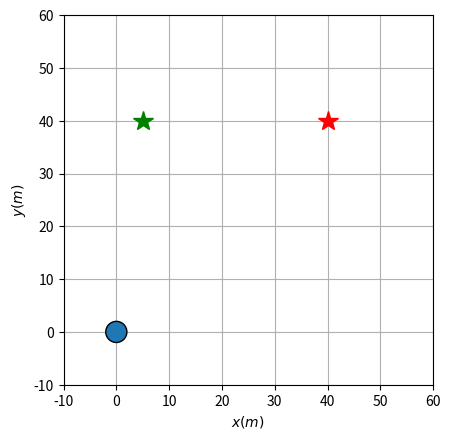

Write Python code to recreate this figure. (Note: this script raises an exception after producing the figure.)
# Starter code provided in 'starter_code.ipynb' file.
"""
    This starter code was provided with Assignment 2A and is not used.
"""

# %%
import numpy as np
import matplotlib
import matplotlib.pyplot as plt
from matplotlib.path import Path
import matplotlib.patches as patches
from matplotlib.patches import Polygon
import matplotlib.cm as cmx
import matplotlib.colors as colors

# %%
def get_bernstein_poly(to,t,tf):

    B0= (1 - (t - to)/(-to + tf))**5
    B1=(5*(t - to)*(1 - (t - to)/(-to + tf))**4)/(-to + tf)
    B2= (10*(t - to)**2*(1 - (t - to)/(-to + tf))**3)/(-to + tf)**2
    B3= (10*(t - to)**3*(1 - (t - to)/(-to + tf))**2)/(-to + tf)**3
    B4=(5*(t - to)**4*(1 - (t - to)/(-to + tf)))/(-to + tf)**4
    B5= (t - to)**5/(-to + tf)**5
    
    return B0,B1,B2,B3,B4,B5

def get_bernstein_differentials( t0,t,tf ):
    B0dot=-((5*(1 - (t - t0)/(-t0 + tf))**4)/(-t0 + tf))
    B1dot=-((20*(t - t0)*(1 - (t - t0)/(-t0 + tf))**3)/(-t0 + tf)**2) + (5*(1 - (t - t0)/(-t0 + tf))**4)/(-t0 + tf)
    B2dot=-((30*(t - t0)**2*(1 - (t - t0)/(-t0 + tf))**2)/(-t0 + tf)**3) + (20*(t - t0)*(1 - (t - t0)/(-t0 + tf))**3)/(-t0 + tf)**2
    B3dot=-((20*(t - t0)**3*(1 - (t - t0)/(-t0 + tf)))/(-t0 + tf)**4) + (30*(t - t0)**2*(1 - (t - t0)/(-t0 + tf))**2)/(-t0 + tf)**3
    B4dot=-((5*(t - t0)**4)/(-t0 + tf)**5) + (20*(t - t0)**3*(1 - (t - t0)/(-t0 + tf)))/(-t0 + tf)**4
    B5dot=(5*(t - t0)**4)/(-t0 + tf)**5
    
    return B0dot, B1dot, B2dot, B3dot, B4dot, B5dot


def get_product_functions( x0,x1,x2,x3,x4,x5,t0,t,tf ):

    coef0t=-(1/((t0-tf)**10))*5*(-(t**10/10)+t0**10/10+t**9*tf-t0**9*tf-(9*t**8*tf**2)/2+(9*t0**8*tf**2)/2+12*t**7*tf**3-12*t0**7*tf**3-21*t**6*tf**4+21*t0**6*tf**4+(126*t**5*tf**5)/5-(126*t0**5*tf**5)/5-21*t**4*tf**6+21*t0**4*tf**6+12*t**3*tf**7-12*t0**3*tf**7-(9*t**2*tf**8)/2+(9*t0**2*tf**8)/2+t*tf**9-t0*tf**9)*x0-(1/((t0-tf)**10))*5*(t**10/2-(4*t**9*t0)/9-t0**10/18-(41*t**9*tf)/9+4*t**8*t0*tf+(5*t0**9*tf)/9+(37*t**8*tf**2)/2-16*t**7*t0*tf**2-(5*t0**8*tf**2)/2-44*t**7*tf**3+112/3*t**6*t0*tf**3+(20*t0**7*tf**3)/3+(203*t**6*tf**4)/3-56*t**5*t0*tf**4-(35*t0**6*tf**4)/3-70*t**5*tf**5+56*t**4*t0*tf**5+14*t0**5*tf**5+49*t**4*tf**6-112/3*t**3*t0*tf**6-(35*t0**4*tf**6)/3-(68*t**3*tf**7)/3+16*t**2*t0*tf**7+(20*t0**3*tf**7)/3+(13*t**2*tf**8)/2-4*t*t0*tf**8-(5*t0**2*tf**8)/2-t*tf**9+t0*tf**9)*x1-(1/((t0-tf)**10))*5*(-t**10+(16*t**9*t0)/9-(3*t**8*t0**2)/4-t0**10/36+(74*t**9*tf)/9-29/2*t**8*t0*tf+6*t**7*t0**2*tf+(5*t0**9*tf)/18-(119*t**8*tf**2)/4+52*t**7*t0*tf**2-21*t**6*t0**2*tf**2-(5*t0**8*tf**2)/4+62*t**7*tf**3-322/3*t**6*t0*tf**3+42*t**5*t0**2*tf**3+(10*t0**7*tf**3)/3-(245*t**6*tf**4)/3+140*t**5*t0*tf**4-105/2*t**4*t0**2*tf**4-(35*t0**6*tf**4)/6+70*t**5*tf**5-119*t**4*t0*tf**5+42*t**3*t0**2*tf**5+7*t0**5*tf**5-(77*t**4*tf**6)/2+196/3*t**3*t0*tf**6-21*t**2*t0**2*tf**6-(35*t0**4*tf**6)/6+(38*t**3*tf**7)/3-22*t**2*t0*tf**7+6*t*t0**2*tf**7+(10*t0**3*tf**7)/3-2*t**2*tf**8+4*t*t0*tf**8-2*t0**2*tf**8)*x2-(1/((t0-tf)**10))*5*(t**10-(8*t**9*t0)/3+(9*t**8*t0**2)/4-(4*t**7*t0**3)/7-t0**10/84-(22*t**9*tf)/3+39/2*t**8*t0*tf-114/7*t**7*t0**2*tf+4*t**6*t0**3*tf+(5*t0**9*tf)/42+(93*t**8*tf**2)/4-432/7*t**7*t0*tf**2+51*t**6*t0**2*tf**2-12*t**5*t0**3*tf**2-(15*t0**8*tf**2)/28-(290*t**7*tf**3)/7+110*t**6*t0*tf**3-90*t**5*t0**2*tf**3+20*t**4*t0**3*tf**3+(10*t0**7*tf**3)/7+45*t**6*tf**4-120*t**5*t0*tf**4+195/2*t**4*t0**2*tf**4-20*t**3*t0**3*tf**4-(5*t0**6*tf**4)/2-30*t**5*tf**5+81*t**4*t0*tf**5-66*t**3*t0**2*tf**5+12*t**2*t0**3*tf**5+3*t0**5*tf**5+(23*t**4*tf**6)/2-32*t**3*t0*tf**6+27*t**2*t0**2*tf**6-4*t*t0**3*tf**6-(5*t0**4*tf**6)/2-2*t**3*tf**7+6*t**2*t0*tf**7-6*t*t0**2*tf**7+2*t0**3*tf**7)*x3-(1/((t0-tf)**10))*5*(-(t**10/2)+(16*t**9*t0)/9-(9*t**8*t0**2)/4+(8*t**7*t0**3)/7-(t**6*t0**4)/6-t0**10/252+(29*t**9*tf)/9-23/2*t**8*t0*tf+102/7*t**7*t0**2*tf-22/3*t**6*t0**3*tf+t**5*t0**4*tf+(5*t0**9*tf)/126-(35*t**8*tf**2)/4+220/7*t**7*t0*tf**2-40*t**6*t0**2*tf**2+20*t**5*t0**3*tf**2-5/2*t**4*t0**4*tf**2-(5*t0**8*tf**2)/28+(90*t**7*tf**3)/7-140/3*t**6*t0*tf**3+60*t**5*t0**2*tf**3-30*t**4*t0**3*tf**3+10/3*t**3*t0**4*tf**3+(10*t0**7*tf**3)/21-(65*t**6*tf**4)/6+40*t**5*t0*tf**4-105/2*t**4*t0**2*tf**4+80/3*t**3*t0**3*tf**4-5/2*t**2*t0**4*tf**4-(5*t0**6*tf**4)/6+5*t**5*tf**5-19*t**4*t0*tf**5+26*t**3*t0**2*tf**5-14*t**2*t0**3*tf**5+t*t0**4*tf**5+t0**5*tf**5-t**4*tf**6+4*t**3*t0*tf**6-6*t**2*t0**2*tf**6+4*t*t0**3*tf**6-t0**4*tf**6)*x4-(1/((t0-tf)**10))*5*(t**10/10-(4*t**9*t0)/9+(3*t**8*t0**2)/4-(4*t**7*t0**3)/7+(t**6*t0**4)/6-t0**10/1260-(5*t**9*tf)/9+5/2*t**8*t0*tf-30/7*t**7*t0**2*tf+10/3*t**6*t0**3*tf-t**5*t0**4*tf+(t0**9*tf)/126+(5*t**8*tf**2)/4-40/7*t**7*t0*tf**2+10*t**6*t0**2*tf**2-8*t**5*t0**3*tf**2+5/2*t**4*t0**4*tf**2-(t0**8*tf**2)/28-(10*t**7*tf**3)/7+20/3*t**6*t0*tf**3-12*t**5*t0**2*tf**3+10*t**4*t0**3*tf**3-10/3*t**3*t0**4*tf**3+(2*t0**7*tf**3)/21+(5*t**6*tf**4)/6-4*t**5*t0*tf**4+15/2*t**4*t0**2*tf**4-20/3*t**3*t0**3*tf**4+5/2*t**2*t0**4*tf**4-(t0**6*tf**4)/6-(t**5*tf**5)/5+t**4*t0*tf**5-2*t**3*t0**2*tf**5+2*t**2*t0**3*tf**5-t*t0**4*tf**5+(t0**5*tf**5)/5)*x5;
    coef1t=-(1/((t0-tf)**10))*5*(t**10/2-(5*t**9*t0)/9+t0**10/18-(40*t**9*tf)/9+5*t**8*t0*tf-(5*t0**9*tf)/9+(35*t**8*tf**2)/2-20*t**7*t0*tf**2+(5*t0**8*tf**2)/2-40*t**7*tf**3+140/3*t**6*t0*tf**3-(20*t0**7*tf**3)/3+(175*t**6*tf**4)/3-70*t**5*t0*tf**4+(35*t0**6*tf**4)/3-56*t**5*tf**5+70*t**4*t0*tf**5-14*t0**5*tf**5+35*t**4*tf**6-140/3*t**3*t0*tf**6+(35*t0**4*tf**6)/3-(40*t**3*tf**7)/3+20*t**2*t0*tf**7-(20*t0**3*tf**7)/3+(5*t**2*tf**8)/2-5*t*t0*tf**8+(5*t0**2*tf**8)/2)*x0-(1/((t0-tf)**10))*5*(-((5*t**10)/2)+5*t**9*t0-(5*t**8*t0**2)/2+20*t**9*tf-40*t**8*t0*tf+20*t**7*t0**2*tf-70*t**8*tf**2+140*t**7*t0*tf**2-70*t**6*t0**2*tf**2+140*t**7*tf**3-280*t**6*t0*tf**3+140*t**5*t0**2*tf**3-175*t**6*tf**4+350*t**5*t0*tf**4-175*t**4*t0**2*tf**4+140*t**5*tf**5-280*t**4*t0*tf**5+140*t**3*t0**2*tf**5-70*t**4*tf**6+140*t**3*t0*tf**6-70*t**2*t0**2*tf**6+20*t**3*tf**7-40*t**2*t0*tf**7+20*t*t0**2*tf**7-(5*t**2*tf**8)/2+5*t*t0*tf**8-(5*t0**2*tf**8)/2)*x1-(1/((t0-tf)**10))*5*(5*t**10-(130*t**9*t0)/9+(55*t**8*t0**2)/4-(30*t**7*t0**3)/7-(5*t0**10)/252-(320*t**9*tf)/9+205/2*t**8*t0*tf-680/7*t**7*t0**2*tf+30*t**6*t0**3*tf+(25*t0**9*tf)/126+(435*t**8*tf**2)/4-2190/7*t**7*t0*tf**2+295*t**6*t0**2*tf**2-90*t**5*t0**3*tf**2-(25*t0**8*tf**2)/28-(1300*t**7*tf**3)/7+1600/3*t**6*t0*tf**3-500*t**5*t0**2*tf**3+150*t**4*t0**3*tf**3+(50*t0**7*tf**3)/21+(575*t**6*tf**4)/3-550*t**5*t0*tf**4+1025/2*t**4*t0**2*tf**4-150*t**3*t0**3*tf**4-(25*t0**6*tf**4)/6-120*t**5*tf**5+345*t**4*t0*tf**5-320*t**3*t0**2*tf**5+90*t**2*t0**3*tf**5+5*t0**5*tf**5+(85*t**4*tf**6)/2-370/3*t**3*t0*tf**6+115*t**2*t0**2*tf**6-30*t*t0**3*tf**6-(25*t0**4*tf**6)/6-(20*t**3*tf**7)/3+20*t**2*t0*tf**7-20*t*t0**2*tf**7+(20*t0**3*tf**7)/3)*x2-(1/((t0-tf)**10))*5*(-5*t**10+(170*t**9*t0)/9-(105*t**8*t0**2)/4+(110*t**7*t0**3)/7-(10*t**6*t0**4)/3-(5*t0**10)/252+(280*t**9*tf)/9-235/2*t**8*t0*tf+1140/7*t**7*t0**2*tf-290/3*t**6*t0**3*tf+20*t**5*t0**4*tf+(25*t0**9*tf)/126-(325*t**8*tf**2)/4+2150/7*t**7*t0*tf**2-425*t**6*t0**2*tf**2+250*t**5*t0**3*tf**2-50*t**4*t0**4*tf**2-(25*t0**8*tf**2)/28+(800*t**7*tf**3)/7-1300/3*t**6*t0*tf**3+600*t**5*t0**2*tf**3-350*t**4*t0**3*tf**3+200/3*t**3*t0**4*tf**3+(50*t0**7*tf**3)/21-(275*t**6*tf**4)/3+350*t**5*t0*tf**4-975/2*t**4*t0**2*tf**4+850/3*t**3*t0**3*tf**4-50*t**2*t0**4*tf**4-(25*t0**6*tf**4)/6+40*t**5*tf**5-155*t**4*t0*tf**5+220*t**3*t0**2*tf**5-130*t**2*t0**3*tf**5+20*t*t0**4*tf**5+5*t0**5*tf**5-(15*t**4*tf**6)/2+30*t**3*t0*tf**6-45*t**2*t0**2*tf**6+30*t*t0**3*tf**6-(15*t0**4*tf**6)/2)*x3-(1/((t0-tf)**10))*5*((5*t**10)/2-(35*t**9*t0)/3+(85*t**8*t0**2)/4-(130*t**7*t0**3)/7+(15*t**6*t0**4)/2-t**5*t0**5-t0**10/84-(40*t**9*tf)/3+125/2*t**8*t0*tf-800/7*t**7*t0**2*tf+100*t**6*t0**3*tf-40*t**5*t0**4*tf+5*t**4*t0**5*tf+(5*t0**9*tf)/42+(115*t**8*tf**2)/4-950/7*t**7*t0*tf**2+250*t**6*t0**2*tf**2-220*t**5*t0**3*tf**2+175/2*t**4*t0**4*tf**2-10*t**3*t0**5*tf**2-(15*t0**8*tf**2)/28-(220*t**7*tf**3)/7+150*t**6*t0*tf**3-280*t**5*t0**2*tf**3+250*t**4*t0**3*tf**3-100*t**3*t0**4*tf**3+10*t**2*t0**5*tf**3+(10*t0**7*tf**3)/7+(35*t**6*tf**4)/2-85*t**5*t0*tf**4+325/2*t**4*t0**2*tf**4-150*t**3*t0**3*tf**4+125/2*t**2*t0**4*tf**4-5*t*t0**5*tf**4-(5*t0**6*tf**4)/2-4*t**5*tf**5+20*t**4*t0*tf**5-40*t**3*t0**2*tf**5+40*t**2*t0**3*tf**5-20*t*t0**4*tf**5+4*t0**5*tf**5)*x4-(1/((t0-tf)**10))*5*(-(t**10/2)+(25*t**9*t0)/9-(25*t**8*t0**2)/4+(50*t**7*t0**3)/7-(25*t**6*t0**4)/6+t**5*t0**5-t0**10/252+(20*t**9*tf)/9-25/2*t**8*t0*tf+200/7*t**7*t0**2*tf-100/3*t**6*t0**3*tf+20*t**5*t0**4*tf-5*t**4*t0**5*tf+(5*t0**9*tf)/126-(15*t**8*tf**2)/4+150/7*t**7*t0*tf**2-50*t**6*t0**2*tf**2+60*t**5*t0**3*tf**2-75/2*t**4*t0**4*tf**2+10*t**3*t0**5*tf**2-(5*t0**8*tf**2)/28+(20*t**7*tf**3)/7-50/3*t**6*t0*tf**3+40*t**5*t0**2*tf**3-50*t**4*t0**3*tf**3+100/3*t**3*t0**4*tf**3-10*t**2*t0**5*tf**3+(10*t0**7*tf**3)/21-(5*t**6*tf**4)/6+5*t**5*t0*tf**4-25/2*t**4*t0**2*tf**4+50/3*t**3*t0**3*tf**4-25/2*t**2*t0**4*tf**4+5*t*t0**5*tf**4-(5*t0**6*tf**4)/6)*x5
    coef2t=-(1/((t0-tf)**10))*5*(-t**10+(20*t**9*t0)/9-(5*t**8*t0**2)/4+t0**10/36+(70*t**9*tf)/9-35/2*t**8*t0*tf+10*t**7*t0**2*tf-(5*t0**9*tf)/18-(105*t**8*tf**2)/4+60*t**7*t0*tf**2-35*t**6*t0**2*tf**2+(5*t0**8*tf**2)/4+50*t**7*tf**3-350/3*t**6*t0*tf**3+70*t**5*t0**2*tf**3-(10*t0**7*tf**3)/3-(175*t**6*tf**4)/3+140*t**5*t0*tf**4-175/2*t**4*t0**2*tf**4+(35*t0**6*tf**4)/6+42*t**5*tf**5-105*t**4*t0*tf**5+70*t**3*t0**2*tf**5-7*t0**5*tf**5-(35*t**4*tf**6)/2+140/3*t**3*t0*tf**6-35*t**2*t0**2*tf**6+(35*t0**4*tf**6)/6+(10*t**3*tf**7)/3-10*t**2*t0*tf**7+10*t*t0**2*tf**7-(10*t0**3*tf**7)/3)*x0-(1/((t0-tf)**10))*5*(5*t**10-(140*t**9*t0)/9+(65*t**8*t0**2)/4-(40*t**7*t0**3)/7+(5*t0**10)/252-(310*t**9*tf)/9+215/2*t**8*t0*tf-790/7*t**7*t0**2*tf+40*t**6*t0**3*tf-(25*t0**9*tf)/126+(405*t**8*tf**2)/4-2220/7*t**7*t0*tf**2+335*t**6*t0**2*tf**2-120*t**5*t0**3*tf**2+(25*t0**8*tf**2)/28-(1150*t**7*tf**3)/7+1550/3*t**6*t0*tf**3-550*t**5*t0**2*tf**3+200*t**4*t0**3*tf**3-(50*t0**7*tf**3)/21+(475*t**6*tf**4)/3-500*t**5*t0*tf**4+1075/2*t**4*t0**2*tf**4-200*t**3*t0**3*tf**4+(25*t0**6*tf**4)/6-90*t**5*tf**5+285*t**4*t0*tf**5-310*t**3*t0**2*tf**5+120*t**2*t0**3*tf**5-5*t0**5*tf**5+(55*t**4*tf**6)/2-260/3*t**3*t0*tf**6+95*t**2*t0**2*tf**6-40*t*t0**3*tf**6+(25*t0**4*tf**6)/6-(10*t**3*tf**7)/3+10*t**2*t0*tf**7-10*t*t0**2*tf**7+(10*t0**3*tf**7)/3)*x1-(1/((t0-tf)**10))*5*(-10*t**10+40*t**9*t0-60*t**8*t0**2+40*t**7*t0**3-10*t**6*t0**4+60*t**9*tf-240*t**8*t0*tf+360*t**7*t0**2*tf-240*t**6*t0**3*tf+60*t**5*t0**4*tf-150*t**8*tf**2+600*t**7*t0*tf**2-900*t**6*t0**2*tf**2+600*t**5*t0**3*tf**2-150*t**4*t0**4*tf**2+200*t**7*tf**3-800*t**6*t0*tf**3+1200*t**5*t0**2*tf**3-800*t**4*t0**3*tf**3+200*t**3*t0**4*tf**3-150*t**6*tf**4+600*t**5*t0*tf**4-900*t**4*t0**2*tf**4+600*t**3*t0**3*tf**4-150*t**2*t0**4*tf**4+60*t**5*tf**5-240*t**4*t0*tf**5+360*t**3*t0**2*tf**5-240*t**2*t0**3*tf**5+60*t*t0**4*tf**5-10*t**4*tf**6+40*t**3*t0*tf**6-60*t**2*t0**2*tf**6+40*t*t0**3*tf**6-10*t0**4*tf**6)*x2-(1/((t0-tf)**10))*5*(10*t**10-(440*t**9*t0)/9+95*t**8*t0**2-(640*t**7*t0**3)/7+(130*t**6*t0**4)/3-8*t**5*t0**5-t0**10/63-(460*t**9*tf)/9+250*t**8*t0*tf-3400/7*t**7*t0**2*tf+1400/3*t**6*t0**3*tf-220*t**5*t0**4*tf+40*t**4*t0**5*tf+(10*t0**9*tf)/63+105*t**8*tf**2-3600/7*t**7*t0*tf**2+1000*t**6*t0**2*tf**2-960*t**5*t0**3*tf**2+450*t**4*t0**4*tf**2-80*t**3*t0**5*tf**2-(5*t0**8*tf**2)/7-(760*t**7*tf**3)/7+1600/3*t**6*t0*tf**3-1040*t**5*t0**2*tf**3+1000*t**4*t0**3*tf**3-1400/3*t**3*t0**4*tf**3+80*t**2*t0**5*tf**3+(40*t0**7*tf**3)/21+(170*t**6*tf**4)/3-280*t**5*t0*tf**4+550*t**4*t0**2*tf**4-1600/3*t**3*t0**3*tf**4+250*t**2*t0**4*tf**4-40*t*t0**5*tf**4-(10*t0**6*tf**4)/3-12*t**5*tf**5+60*t**4*t0*tf**5-120*t**3*t0**2*tf**5+120*t**2*t0**3*tf**5-60*t*t0**4*tf**5+12*t0**5*tf**5)*x3-(1/((t0-tf)**10))*5*(-5*t**10+(260*t**9*t0)/9-(275*t**8*t0**2)/4+(600*t**7*t0**3)/7-(175*t**6*t0**4)/3+20*t**5*t0**5-(5*t**4*t0**6)/2-(5*t0**10)/252+(190*t**9*tf)/9-245/2*t**8*t0*tf+2050/7*t**7*t0**2*tf-1100/3*t**6*t0**3*tf+250*t**5*t0**4*tf-85*t**4*t0**5*tf+10*t**3*t0**6*tf+(25*t0**9*tf)/126-(135*t**8*tf**2)/4+1380/7*t**7*t0*tf**2-475*t**6*t0**2*tf**2+600*t**5*t0**3*tf**2-825/2*t**4*t0**4*tf**2+140*t**3*t0**5*tf**2-15*t**2*t0**6*tf**2-(25*t0**8*tf**2)/28+(170*t**7*tf**3)/7-430/3*t**6*t0*tf**3+350*t**5*t0**2*tf**3-450*t**4*t0**3*tf**3+950/3*t**3*t0**4*tf**3-110*t**2*t0**5*tf**3+10*t*t0**6*tf**3+(50*t0**7*tf**3)/21-(20*t**6*tf**4)/3+40*t**5*t0*tf**4-100*t**4*t0**2*tf**4+400/3*t**3*t0**3*tf**4-100*t**2*t0**4*tf**4+40*t*t0**5*tf**4-(20*t0**6*tf**4)/3)*x4-(1/((t0-tf)**10))*5*(t**10-(20*t**9*t0)/3+(75*t**8*t0**2)/4-(200*t**7*t0**3)/7+25*t**6*t0**4-12*t**5*t0**5+(5*t**4*t0**6)/2-t0**10/84-(10*t**9*tf)/3+45/2*t**8*t0*tf-450/7*t**7*t0**2*tf+100*t**6*t0**3*tf-90*t**5*t0**4*tf+45*t**4*t0**5*tf-10*t**3*t0**6*tf+(5*t0**9*tf)/42+(15*t**8*tf**2)/4-180/7*t**7*t0*tf**2+75*t**6*t0**2*tf**2-120*t**5*t0**3*tf**2+225/2*t**4*t0**4*tf**2-60*t**3*t0**5*tf**2+15*t**2*t0**6*tf**2-(15*t0**8*tf**2)/28-(10*t**7*tf**3)/7+10*t**6*t0*tf**3-30*t**5*t0**2*tf**3+50*t**4*t0**3*tf**3-50*t**3*t0**4*tf**3+30*t**2*t0**5*tf**3-10*t*t0**6*tf**3+(10*t0**7*tf**3)/7)*x5
    
    coef3t= -(1/((t0-tf)**10))*5*(t**10-(10*t**9*t0)/3+(15*t**8*t0**2)/4-(10*t**7*t0**3)/7+t0**10/84-(20*t**9*tf)/3+45/2*t**8*t0*tf-180/7*t**7*t0**2*tf+10*t**6*t0**3*tf-(5*t0**9*tf)/42+(75*t**8*tf**2)/4-450/7*t**7*t0*tf**2+75*t**6*t0**2*tf**2-30*t**5*t0**3*tf**2+(15*t0**8*tf**2)/28-(200*t**7*tf**3)/7+100*t**6*t0*tf**3-120*t**5*t0**2*tf**3+50*t**4*t0**3*tf**3-(10*t0**7*tf**3)/7+25*t**6*tf**4-90*t**5*t0*tf**4+225/2*t**4*t0**2*tf**4-50*t**3*t0**3*tf**4+(5*t0**6*tf**4)/2-12*t**5*tf**5+45*t**4*t0*tf**5-60*t**3*t0**2*tf**5+30*t**2*t0**3*tf**5-3*t0**5*tf**5+(5*t**4*tf**6)/2-10*t**3*t0*tf**6+15*t**2*t0**2*tf**6-10*t*t0**3*tf**6+(5*t0**4*tf**6)/2)*x0-(1/((t0-tf)**10))*5*(-5*t**10+(190*t**9*t0)/9-(135*t**8*t0**2)/4+(170*t**7*t0**3)/7-(20*t**6*t0**4)/3+(5*t0**10)/252+(260*t**9*tf)/9-245/2*t**8*t0*tf+1380/7*t**7*t0**2*tf-430/3*t**6*t0**3*tf+40*t**5*t0**4*tf-(25*t0**9*tf)/126-(275*t**8*tf**2)/4+2050/7*t**7*t0*tf**2-475*t**6*t0**2*tf**2+350*t**5*t0**3*tf**2-100*t**4*t0**4*tf**2+(25*t0**8*tf**2)/28+(600*t**7*tf**3)/7-1100/3*t**6*t0*tf**3+600*t**5*t0**2*tf**3-450*t**4*t0**3*tf**3+400/3*t**3*t0**4*tf**3-(50*t0**7*tf**3)/21-(175*t**6*tf**4)/3+250*t**5*t0*tf**4-825/2*t**4*t0**2*tf**4+950/3*t**3*t0**3*tf**4-100*t**2*t0**4*tf**4+(25*t0**6*tf**4)/6+20*t**5*tf**5-85*t**4*t0*tf**5+140*t**3*t0**2*tf**5-110*t**2*t0**3*tf**5+40*t*t0**4*tf**5-5*t0**5*tf**5-(5*t**4*tf**6)/2+10*t**3*t0*tf**6-15*t**2*t0**2*tf**6+10*t*t0**3*tf**6-(5*t0**4*tf**6)/2)*x1-(1/((t0-tf)**10))*5*(10*t**10-(460*t**9*t0)/9+105*t**8*t0**2-(760*t**7*t0**3)/7+(170*t**6*t0**4)/3-12*t**5*t0**5+t0**10/63-(440*t**9*tf)/9+250*t**8*t0*tf-3600/7*t**7*t0**2*tf+1600/3*t**6*t0**3*tf-280*t**5*t0**4*tf+60*t**4*t0**5*tf-(10*t0**9*tf)/63+95*t**8*tf**2-3400/7*t**7*t0*tf**2+1000*t**6*t0**2*tf**2-1040*t**5*t0**3*tf**2+550*t**4*t0**4*tf**2-120*t**3*t0**5*tf**2+(5*t0**8*tf**2)/7-(640*t**7*tf**3)/7+1400/3*t**6*t0*tf**3-960*t**5*t0**2*tf**3+1000*t**4*t0**3*tf**3-1600/3*t**3*t0**4*tf**3+120*t**2*t0**5*tf**3-(40*t0**7*tf**3)/21+(130*t**6*tf**4)/3-220*t**5*t0*tf**4+450*t**4*t0**2*tf**4-1400/3*t**3*t0**3*tf**4+250*t**2*t0**4*tf**4-60*t*t0**5*tf**4+(10*t0**6*tf**4)/3-8*t**5*tf**5+40*t**4*t0*tf**5-80*t**3*t0**2*tf**5+80*t**2*t0**3*tf**5-40*t*t0**4*tf**5+8*t0**5*tf**5)*x2-(1/((t0-tf)**10))*5*(-10*t**10+60*t**9*t0-150*t**8*t0**2+200*t**7*t0**3-150*t**6*t0**4+60*t**5*t0**5-10*t**4*t0**6+40*t**9*tf-240*t**8*t0*tf+600*t**7*t0**2*tf-800*t**6*t0**3*tf+600*t**5*t0**4*tf-240*t**4*t0**5*tf+40*t**3*t0**6*tf-60*t**8*tf**2+360*t**7*t0*tf**2-900*t**6*t0**2*tf**2+1200*t**5*t0**3*tf**2-900*t**4*t0**4*tf**2+360*t**3*t0**5*tf**2-60*t**2*t0**6*tf**2+40*t**7*tf**3-240*t**6*t0*tf**3+600*t**5*t0**2*tf**3-800*t**4*t0**3*tf**3+600*t**3*t0**4*tf**3-240*t**2*t0**5*tf**3+40*t*t0**6*tf**3-10*t**6*tf**4+60*t**5*t0*tf**4-150*t**4*t0**2*tf**4+200*t**3*t0**3*tf**4-150*t**2*t0**4*tf**4+60*t*t0**5*tf**4-10*t0**6*tf**4)*x3-(1/((t0-tf)**10))*5*(5*t**10-(310*t**9*t0)/9+(405*t**8*t0**2)/4-(1150*t**7*t0**3)/7+(475*t**6*t0**4)/3-90*t**5*t0**5+(55*t**4*t0**6)/2-(10*t**3*t0**7)/3-(5*t0**10)/252-(140*t**9*tf)/9+215/2*t**8*t0*tf-2220/7*t**7*t0**2*tf+1550/3*t**6*t0**3*tf-500*t**5*t0**4*tf+285*t**4*t0**5*tf-260/3*t**3*t0**6*tf+10*t**2*t0**7*tf+(25*t0**9*tf)/126+(65*t**8*tf**2)/4-790/7*t**7*t0*tf**2+335*t**6*t0**2*tf**2-550*t**5*t0**3*tf**2+1075/2*t**4*t0**4*tf**2-310*t**3*t0**5*tf**2+95*t**2*t0**6*tf**2-10*t*t0**7*tf**2-(25*t0**8*tf**2)/28-(40*t**7*tf**3)/7+40*t**6*t0*tf**3-120*t**5*t0**2*tf**3+200*t**4*t0**3*tf**3-200*t**3*t0**4*tf**3+120*t**2*t0**5*tf**3-40*t*t0**6*tf**3+(40*t0**7*tf**3)/7)*x4-(1/((t0-tf)**10))*5*(-t**10+(70*t**9*t0)/9-(105*t**8*t0**2)/4+50*t**7*t0**3-(175*t**6*t0**4)/3+42*t**5*t0**5-(35*t**4*t0**6)/2+(10*t**3*t0**7)/3-t0**10/36+(20*t**9*tf)/9-35/2*t**8*t0*tf+60*t**7*t0**2*tf-350/3*t**6*t0**3*tf+140*t**5*t0**4*tf-105*t**4*t0**5*tf+140/3*t**3*t0**6*tf-10*t**2*t0**7*tf+(5*t0**9*tf)/18-(5*t**8*tf**2)/4+10*t**7*t0*tf**2-35*t**6*t0**2*tf**2+70*t**5*t0**3*tf**2-175/2*t**4*t0**4*tf**2+70*t**3*t0**5*tf**2-35*t**2*t0**6*tf**2+10*t*t0**7*tf**2-(5*t0**8*tf**2)/4)*x5
    coef4t=-(1/((t0-tf)**10))*5*(-(t**10/2)+(20*t**9*t0)/9-(15*t**8*t0**2)/4+(20*t**7*t0**3)/7-(5*t**6*t0**4)/6+t0**10/252+(25*t**9*tf)/9-25/2*t**8*t0*tf+150/7*t**7*t0**2*tf-50/3*t**6*t0**3*tf+5*t**5*t0**4*tf-(5*t0**9*tf)/126-(25*t**8*tf**2)/4+200/7*t**7*t0*tf**2-50*t**6*t0**2*tf**2+40*t**5*t0**3*tf**2-25/2*t**4*t0**4*tf**2+(5*t0**8*tf**2)/28+(50*t**7*tf**3)/7-100/3*t**6*t0*tf**3+60*t**5*t0**2*tf**3-50*t**4*t0**3*tf**3+50/3*t**3*t0**4*tf**3-(10*t0**7*tf**3)/21-(25*t**6*tf**4)/6+20*t**5*t0*tf**4-75/2*t**4*t0**2*tf**4+100/3*t**3*t0**3*tf**4-25/2*t**2*t0**4*tf**4+(5*t0**6*tf**4)/6+t**5*tf**5-5*t**4*t0*tf**5+10*t**3*t0**2*tf**5-10*t**2*t0**3*tf**5+5*t*t0**4*tf**5-t0**5*tf**5)*x0-(1/((t0-tf)**10))*5*((5*t**10)/2-(40*t**9*t0)/3+(115*t**8*t0**2)/4-(220*t**7*t0**3)/7+(35*t**6*t0**4)/2-4*t**5*t0**5+t0**10/84-(35*t**9*tf)/3+125/2*t**8*t0*tf-950/7*t**7*t0**2*tf+150*t**6*t0**3*tf-85*t**5*t0**4*tf+20*t**4*t0**5*tf-(5*t0**9*tf)/42+(85*t**8*tf**2)/4-800/7*t**7*t0*tf**2+250*t**6*t0**2*tf**2-280*t**5*t0**3*tf**2+325/2*t**4*t0**4*tf**2-40*t**3*t0**5*tf**2+(15*t0**8*tf**2)/28-(130*t**7*tf**3)/7+100*t**6*t0*tf**3-220*t**5*t0**2*tf**3+250*t**4*t0**3*tf**3-150*t**3*t0**4*tf**3+40*t**2*t0**5*tf**3-(10*t0**7*tf**3)/7+(15*t**6*tf**4)/2-40*t**5*t0*tf**4+175/2*t**4*t0**2*tf**4-100*t**3*t0**3*tf**4+125/2*t**2*t0**4*tf**4-20*t*t0**5*tf**4+(5*t0**6*tf**4)/2-t**5*tf**5+5*t**4*t0*tf**5-10*t**3*t0**2*tf**5+10*t**2*t0**3*tf**5-5*t*t0**4*tf**5+t0**5*tf**5)*x1-(1/((t0-tf)**10))*5*(-5*t**10+(280*t**9*t0)/9-(325*t**8*t0**2)/4+(800*t**7*t0**3)/7-(275*t**6*t0**4)/3+40*t**5*t0**5-(15*t**4*t0**6)/2+(5*t0**10)/252+(170*t**9*tf)/9-235/2*t**8*t0*tf+2150/7*t**7*t0**2*tf-1300/3*t**6*t0**3*tf+350*t**5*t0**4*tf-155*t**4*t0**5*tf+30*t**3*t0**6*tf-(25*t0**9*tf)/126-(105*t**8*tf**2)/4+1140/7*t**7*t0*tf**2-425*t**6*t0**2*tf**2+600*t**5*t0**3*tf**2-975/2*t**4*t0**4*tf**2+220*t**3*t0**5*tf**2-45*t**2*t0**6*tf**2+(25*t0**8*tf**2)/28+(110*t**7*tf**3)/7-290/3*t**6*t0*tf**3+250*t**5*t0**2*tf**3-350*t**4*t0**3*tf**3+850/3*t**3*t0**4*tf**3-130*t**2*t0**5*tf**3+30*t*t0**6*tf**3-(50*t0**7*tf**3)/21-(10*t**6*tf**4)/3+20*t**5*t0*tf**4-50*t**4*t0**2*tf**4+200/3*t**3*t0**3*tf**4-50*t**2*t0**4*tf**4+20*t*t0**5*tf**4-(10*t0**6*tf**4)/3)*x2-(1/((t0-tf)**10))*5*(5*t**10-(320*t**9*t0)/9+(435*t**8*t0**2)/4-(1300*t**7*t0**3)/7+(575*t**6*t0**4)/3-120*t**5*t0**5+(85*t**4*t0**6)/2-(20*t**3*t0**7)/3+(5*t0**10)/252-(130*t**9*tf)/9+205/2*t**8*t0*tf-2190/7*t**7*t0**2*tf+1600/3*t**6*t0**3*tf-550*t**5*t0**4*tf+345*t**4*t0**5*tf-370/3*t**3*t0**6*tf+20*t**2*t0**7*tf-(25*t0**9*tf)/126+(55*t**8*tf**2)/4-680/7*t**7*t0*tf**2+295*t**6*t0**2*tf**2-500*t**5*t0**3*tf**2+1025/2*t**4*t0**4*tf**2-320*t**3*t0**5*tf**2+115*t**2*t0**6*tf**2-20*t*t0**7*tf**2+(25*t0**8*tf**2)/28-(30*t**7*tf**3)/7+30*t**6*t0*tf**3-90*t**5*t0**2*tf**3+150*t**4*t0**3*tf**3-150*t**3*t0**4*tf**3+90*t**2*t0**5*tf**3-30*t*t0**6*tf**3+(30*t0**7*tf**3)/7)*x3-(1/((t0-tf)**10))*5*(-((5*t**10)/2)+20*t**9*t0-70*t**8*t0**2+140*t**7*t0**3-175*t**6*t0**4+140*t**5*t0**5-70*t**4*t0**6+20*t**3*t0**7-(5*t**2*t0**8)/2+5*t**9*tf-40*t**8*t0*tf+140*t**7*t0**2*tf-280*t**6*t0**3*tf+350*t**5*t0**4*tf-280*t**4*t0**5*tf+140*t**3*t0**6*tf-40*t**2*t0**7*tf+5*t*t0**8*tf-(5*t**8*tf**2)/2+20*t**7*t0*tf**2-70*t**6*t0**2*tf**2+140*t**5*t0**3*tf**2-175*t**4*t0**4*tf**2+140*t**3*t0**5*tf**2-70*t**2*t0**6*tf**2+20*t*t0**7*tf**2-(5*t0**8*tf**2)/2)*x4-(1/((t0-tf)**10))*5*(t**10/2-(40*t**9*t0)/9+(35*t**8*t0**2)/2-40*t**7*t0**3+(175*t**6*t0**4)/3-56*t**5*t0**5+35*t**4*t0**6-(40*t**3*t0**7)/3+(5*t**2*t0**8)/2-t0**10/18-(5*t**9*tf)/9+5*t**8*t0*tf-20*t**7*t0**2*tf+140/3*t**6*t0**3*tf-70*t**5*t0**4*tf+70*t**4*t0**5*tf-140/3*t**3*t0**6*tf+20*t**2*t0**7*tf-5*t*t0**8*tf+(5*t0**9*tf)/9)*x5
    coef5t=-(1/((t0-tf)**10))*5*(t**10/10-(5*t**9*t0)/9+(5*t**8*t0**2)/4-(10*t**7*t0**3)/7+(5*t**6*t0**4)/6-(t**5*t0**5)/5+t0**10/1260-(4*t**9*tf)/9+5/2*t**8*t0*tf-40/7*t**7*t0**2*tf+20/3*t**6*t0**3*tf-4*t**5*t0**4*tf+t**4*t0**5*tf-(t0**9*tf)/126+(3*t**8*tf**2)/4-30/7*t**7*t0*tf**2+10*t**6*t0**2*tf**2-12*t**5*t0**3*tf**2+15/2*t**4*t0**4*tf**2-2*t**3*t0**5*tf**2+(t0**8*tf**2)/28-(4*t**7*tf**3)/7+10/3*t**6*t0*tf**3-8*t**5*t0**2*tf**3+10*t**4*t0**3*tf**3-20/3*t**3*t0**4*tf**3+2*t**2*t0**5*tf**3-(2*t0**7*tf**3)/21+(t**6*tf**4)/6-t**5*t0*tf**4+5/2*t**4*t0**2*tf**4-10/3*t**3*t0**3*tf**4+5/2*t**2*t0**4*tf**4-t*t0**5*tf**4+(t0**6*tf**4)/6)*x0-(1/((t0-tf)**10))*5*(-(t**10/2)+(29*t**9*t0)/9-(35*t**8*t0**2)/4+(90*t**7*t0**3)/7-(65*t**6*t0**4)/6+5*t**5*t0**5-t**4*t0**6+t0**10/252+(16*t**9*tf)/9-23/2*t**8*t0*tf+220/7*t**7*t0**2*tf-140/3*t**6*t0**3*tf+40*t**5*t0**4*tf-19*t**4*t0**5*tf+4*t**3*t0**6*tf-(5*t0**9*tf)/126-(9*t**8*tf**2)/4+102/7*t**7*t0*tf**2-40*t**6*t0**2*tf**2+60*t**5*t0**3*tf**2-105/2*t**4*t0**4*tf**2+26*t**3*t0**5*tf**2-6*t**2*t0**6*tf**2+(5*t0**8*tf**2)/28+(8*t**7*tf**3)/7-22/3*t**6*t0*tf**3+20*t**5*t0**2*tf**3-30*t**4*t0**3*tf**3+80/3*t**3*t0**4*tf**3-14*t**2*t0**5*tf**3+4*t*t0**6*tf**3-(10*t0**7*tf**3)/21-(t**6*tf**4)/6+t**5*t0*tf**4-5/2*t**4*t0**2*tf**4+10/3*t**3*t0**3*tf**4-5/2*t**2*t0**4*tf**4+t*t0**5*tf**4-(t0**6*tf**4)/6)*x1-(1/((t0-tf)**10))*5*(t**10-(22*t**9*t0)/3+(93*t**8*t0**2)/4-(290*t**7*t0**3)/7+45*t**6*t0**4-30*t**5*t0**5+(23*t**4*t0**6)/2-2*t**3*t0**7+t0**10/84-(8*t**9*tf)/3+39/2*t**8*t0*tf-432/7*t**7*t0**2*tf+110*t**6*t0**3*tf-120*t**5*t0**4*tf+81*t**4*t0**5*tf-32*t**3*t0**6*tf+6*t**2*t0**7*tf-(5*t0**9*tf)/42+(9*t**8*tf**2)/4-114/7*t**7*t0*tf**2+51*t**6*t0**2*tf**2-90*t**5*t0**3*tf**2+195/2*t**4*t0**4*tf**2-66*t**3*t0**5*tf**2+27*t**2*t0**6*tf**2-6*t*t0**7*tf**2+(15*t0**8*tf**2)/28-(4*t**7*tf**3)/7+4*t**6*t0*tf**3-12*t**5*t0**2*tf**3+20*t**4*t0**3*tf**3-20*t**3*t0**4*tf**3+12*t**2*t0**5*tf**3-4*t*t0**6*tf**3+(4*t0**7*tf**3)/7)*x2-(1/((t0-tf)**10))*5*(-t**10+(74*t**9*t0)/9-(119*t**8*t0**2)/4+62*t**7*t0**3-(245*t**6*t0**4)/3+70*t**5*t0**5-(77*t**4*t0**6)/2+(38*t**3*t0**7)/3-2*t**2*t0**8+t0**10/36+(16*t**9*tf)/9-29/2*t**8*t0*tf+52*t**7*t0**2*tf-322/3*t**6*t0**3*tf+140*t**5*t0**4*tf-119*t**4*t0**5*tf+196/3*t**3*t0**6*tf-22*t**2*t0**7*tf+4*t*t0**8*tf-(5*t0**9*tf)/18-(3*t**8*tf**2)/4+6*t**7*t0*tf**2-21*t**6*t0**2*tf**2+42*t**5*t0**3*tf**2-105/2*t**4*t0**4*tf**2+42*t**3*t0**5*tf**2-21*t**2*t0**6*tf**2+6*t*t0**7*tf**2-(3*t0**8*tf**2)/4)*x3-(1/((t0-tf)**10))*5*(t**10/2-(41*t**9*t0)/9+(37*t**8*t0**2)/2-44*t**7*t0**3+(203*t**6*t0**4)/3-70*t**5*t0**5+49*t**4*t0**6-(68*t**3*t0**7)/3+(13*t**2*t0**8)/2-t*t0**9+t0**10/18-(4*t**9*tf)/9+4*t**8*t0*tf-16*t**7*t0**2*tf+112/3*t**6*t0**3*tf-56*t**5*t0**4*tf+56*t**4*t0**5*tf-112/3*t**3*t0**6*tf+16*t**2*t0**7*tf-4*t*t0**8*tf+(4*t0**9*tf)/9)*x4-(5*(-(t**10/10)+t**9*t0-(9*t**8*t0**2)/2+12*t**7*t0**3-21*t**6*t0**4+(126*t**5*t0**5)/5-21*t**4*t0**6+12*t**3*t0**7-(9*t**2*t0**8)/2+t*t0**9-t0**10/10)*x5)/(t0-tf)**10
    
    return coef0t, coef1t, coef2t, coef3t, coef4t, coef5t

# %% 
class agent:
    def __init__(self,rad,tf,tw,start,waypt,goal,init_or,waypt_or,final_or,dx_0,dx_f,dx_w):
        self.init_or = init_or
        self.final_or = final_or
        self.waypt_or = waypt_or
        xdoto=0
        xdotf=0
        self.k0=np.tan(self.init_or)   # tangent of the initial heading angle of the robot
        self.kdot0=0 # differntial of the tangent of the initial heading angle of the robot
        self.kw = np.tan(self.waypt_or)
        self.kdotw = 0
        self.kf=np.tan(self.final_or)     #  tangent of the final heading angle of the robot
        self.kdotf=0  # differntial of the tangent of the final heading angle of the robot
        self.rad = rad
        self.t0 = 0
        self.tf = tf
        self.tw = tw
        self.pos = start
        self.x = []
        self.y = []
        self.xdot = []
        self.ydot = []
        self.goal = goal
        self.origin = start
        self.waypt = waypt
        self.xf = self.goal[0]
        self.yf = self.goal[1]
        self.dx_0 = dx_0
        self.dx_f = dx_f
        self.dx_w = dx_w
        

    def get_overall_traj(self, total_timesteps):
        for i in range(len(total_timesteps)):
            self.visualize_traj(i)
              
    def visualize_traj(self,time):
        """
        Function to visualize robot trajectory at a given timestamp. 
        Saves snapshots to /data folder as snap0.png, snap1.png...
        String the snapshots using the bash script mkmovie.sh to generate simulation video.
        """
        figure = plt.figure()
        ax = figure.add_subplot(1,1,1)
        robot = matplotlib.patches.Circle(
            (self.pos[0],self.pos[1]),
            radius = self.rad,
            edgecolor='black',
            linewidth=1.0,
            ls='solid',
            alpha=1,
            zorder=2)
        ax.add_patch(robot)
        name = 'data/snap%s.png'%str(time)
        ax.plot([self.goal[0]], [self.goal[1]], '*', color="red", markersize =15,linewidth=3.0)
        ax.plot([self.waypt[0]], [self.waypt[1]], '*', color="green", markersize =15,linewidth=3.0)
        ax.plot(self.x,self.y,"b--")
        ax.set_aspect('equal')
        ax.set_xlim(-10.0, 60.0)
        ax.set_ylim(-10.0, 60.0)
        ax.set_xlabel(r'$x (m)$')
        ax.set_ylabel(r'$y (m)$')
        ax.grid(True)
        plt.savefig(name, dpi = 200)
        plt.cla()
        plt.close(figure)
        return figure

# %% Main entrypoint
if __name__ == "__main__":
    bot = agent(2,50,10,[0,0],[5,40],[40,40],0,np.pi/4,0,0,0,0) #try with various parameters
    bot.get_overall_traj([1,2,3,4])

# %% Experimental functions

# %%
